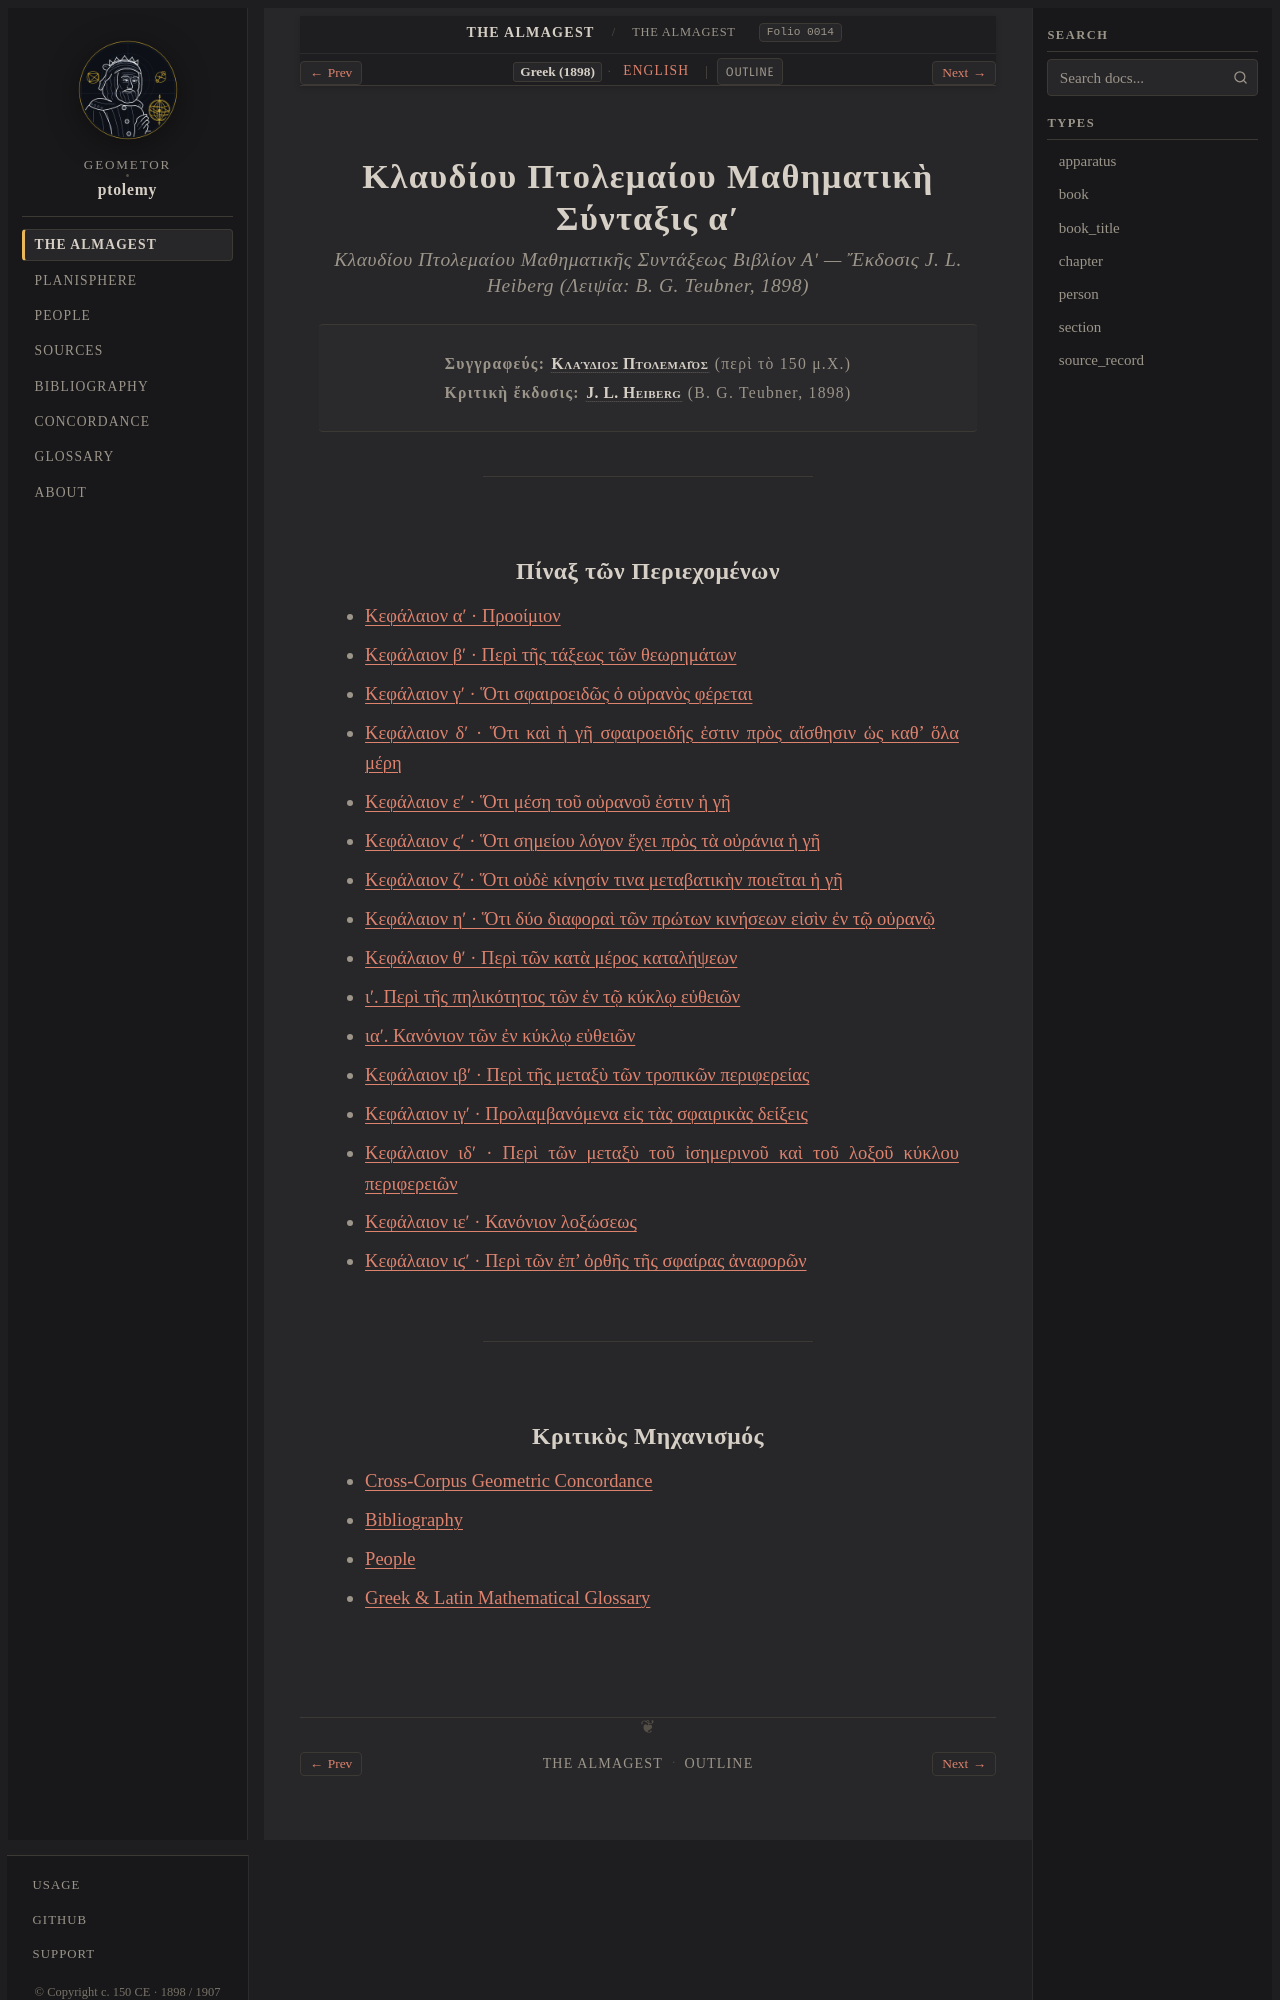

repository: geometor/ptolemy · page: almagest_geometry/title-el.html · generator: sphinx

:type: book_title
:layout: book
:title: Κλαυδίου Πτολεμαίου Μαθηματικὴ Σύνταξις αʹ
:book_title: Κλαυδίου Πτολεμαίου Μαθηματικὴ Σύνταξις αʹ
:book_subtitle: Τὸ Πρῶτον Βιβλίον τῆς Μαθηματικῆς Συντάξεως (ed. J. L. Heiberg, 1898)
:author: Κλαύδιος Πτολεμαῖος
:toc_label: Πίναξ
:persons_label: Πρόσωπα
:bibliography_label: Βιβλιογραφία
:glossary_label: Γλωσσάριον
:tracks: English: index | Greek: title-el

.. _almagest-geometry-title-el:

=============================================
Κλαυδίου Πτολεμαίου Μαθηματικὴ Σύνταξις αʹ
=============================================

.. rubric:: *Κλαυδίου Πτολεμαίου Μαθηματικῆς Συντάξεως Βιβλίον Αʹ* — Ἔκδοσις J. L. Heiberg (Λειψία: B. G. Teubner, 1898)

.. container:: title-page

   | **Συγγραφεύς:** :person:`Κλαύδιος Πτολεμαῖος <ptolemy>` (περὶ τὸ 150 μ.Χ.)
   | **Κριτικὴ ἔκδοσις:** :person:`J. L. Heiberg <heiberg>` (B. G. Teubner, 1898)

----

Πίναξ τῶν Περιεχομένων
----------------------

* :doc:`ch_01/el`
* :doc:`ch_02/el`
* :doc:`ch_03/el`
* :doc:`ch_04/el`
* :doc:`ch_05/el`
* :doc:`ch_06/el`
* :doc:`ch_07/el`
* :doc:`ch_08/el`
* :doc:`ch_09/el`
* :doc:`ch_10/el`
* :doc:`ch_11/el`
* :doc:`ch_12/el`
* :doc:`ch_13/el`
* :doc:`ch_14/el`
* :doc:`ch_15/el`
* :doc:`ch_16/el`

----
